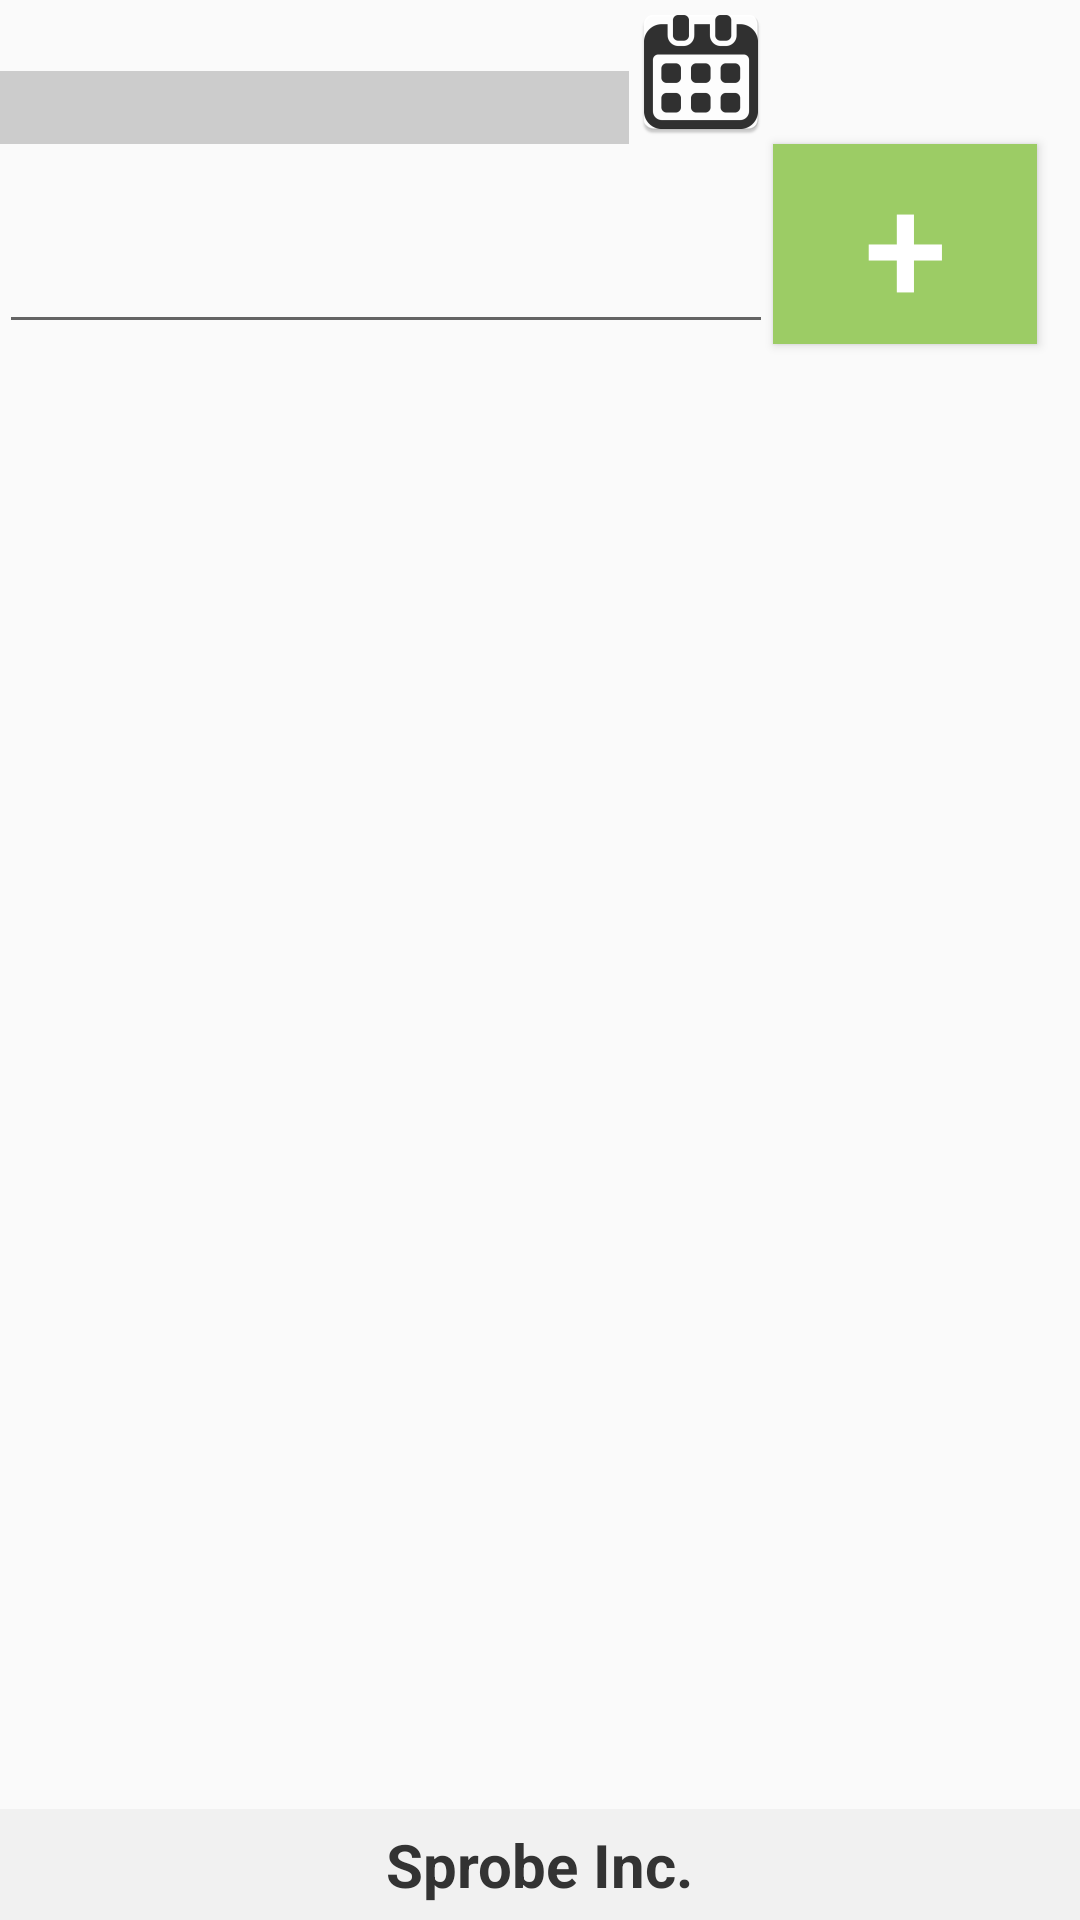

Here is an Android app screen rendered from its layout file. Give the layout XML and the strings, colors and styles it references.
<!-- AndroidManifest.xml: application theme AppTheme -->
<!-- res/layout/activity_activity2_b.xml -->
<?xml version="1.0" encoding="utf-8"?>
<RelativeLayout xmlns:android="http://schemas.android.com/apk/res/android"
    xmlns:tools="http://schemas.android.com/tools"
    android:layout_width="match_parent"
    android:layout_height="match_parent"
    android:paddingBottom="@dimen/activity_vertical_margin"
    android:paddingLeft="@dimen/activity_horizontal_margin"
    android:paddingRight="@dimen/activity_horizontal_margin"
    android:paddingTop="@dimen/activity_vertical_margin"
    tools:context="com.example.dollosojap.androidtrainingapp.Activity2B">
    
    <RelativeLayout
        android:id="@+id/footer"
        android:background="#f1f1f1"
        android:gravity="center"
        android:layout_width="match_parent"
        android:layout_height="wrap_content"
        android:layout_alignParentBottom="true">

        <TextView
            android:text="Sprobe Inc."
            android:textStyle="bold"
            android:textColor="#333"
            android:textSize="20sp"
            android:layout_width="wrap_content"
            android:layout_height="wrap_content"
            android:layout_margin="5dp" />
    </RelativeLayout>

    <EditText android:id="@+id/text_todo"
        android:layout_width="wrap_content"
        android:layout_height="wrap_content"
        android:layout_alignBottom="@+id/btnAdd"
        android:layout_alignParentLeft="true"
        android:layout_alignParentStart="true"
        android:layout_toLeftOf="@+id/btnAdd"
        android:layout_toStartOf="@+id/btnAdd" />

    <Button android:id="@+id/btnAdd"
        android:text="+"
        android:background="#9CCC65"
        android:textColor="#fff"
        android:textSize="50sp"
        android:layout_width="wrap_content"
        android:layout_height="wrap_content"
        android:layout_below="@+id/imageView6"
        android:layout_toRightOf="@+id/imageView6"
        android:layout_toEndOf="@+id/imageView6"/>

    <EditText android:id="@+id/text_date2"
        android:background="#ccc"
        android:ems="10"
        android:inputType="date"
        android:layout_width="wrap_content"
        android:layout_height="wrap_content"
        android:layout_alignBottom="@+id/imageView6"
        android:layout_alignParentLeft="true"
        android:layout_alignParentStart="true"
         />

    <ImageView android:id="@+id/imageView6"
        android:src="@mipmap/ic_launcher"
        android:layout_width="wrap_content"
        android:layout_height="wrap_content"
        android:layout_alignParentTop="true"
        android:layout_toRightOf="@+id/text_date2"
        android:layout_toEndOf="@+id/text_date2" />

    <ListView android:id="@+id/listview_items"
        android:layout_width="wrap_content"
        android:layout_height="wrap_content"
        android:layout_below="@+id/btnAdd"
        android:layout_alignRight="@+id/btnAdd"
        android:layout_alignEnd="@+id/btnAdd"
        android:layout_above="@+id/footer" />

</RelativeLayout>
<!-- resources referenced by this layout -->
<resources>
  <!-- mipmap ic_launcher: png bitmap (mipmap-hdpi, 1953 bytes) -->
  <style name="AppTheme" parent="Theme.AppCompat.Light.NoActionBar">
          
          <item name="colorPrimary">#01579B</item>
          <item name="colorPrimaryDark">#0277BD</item>
          <item name="colorAccent">#ECEFF1</item>
      </style>
</resources>
